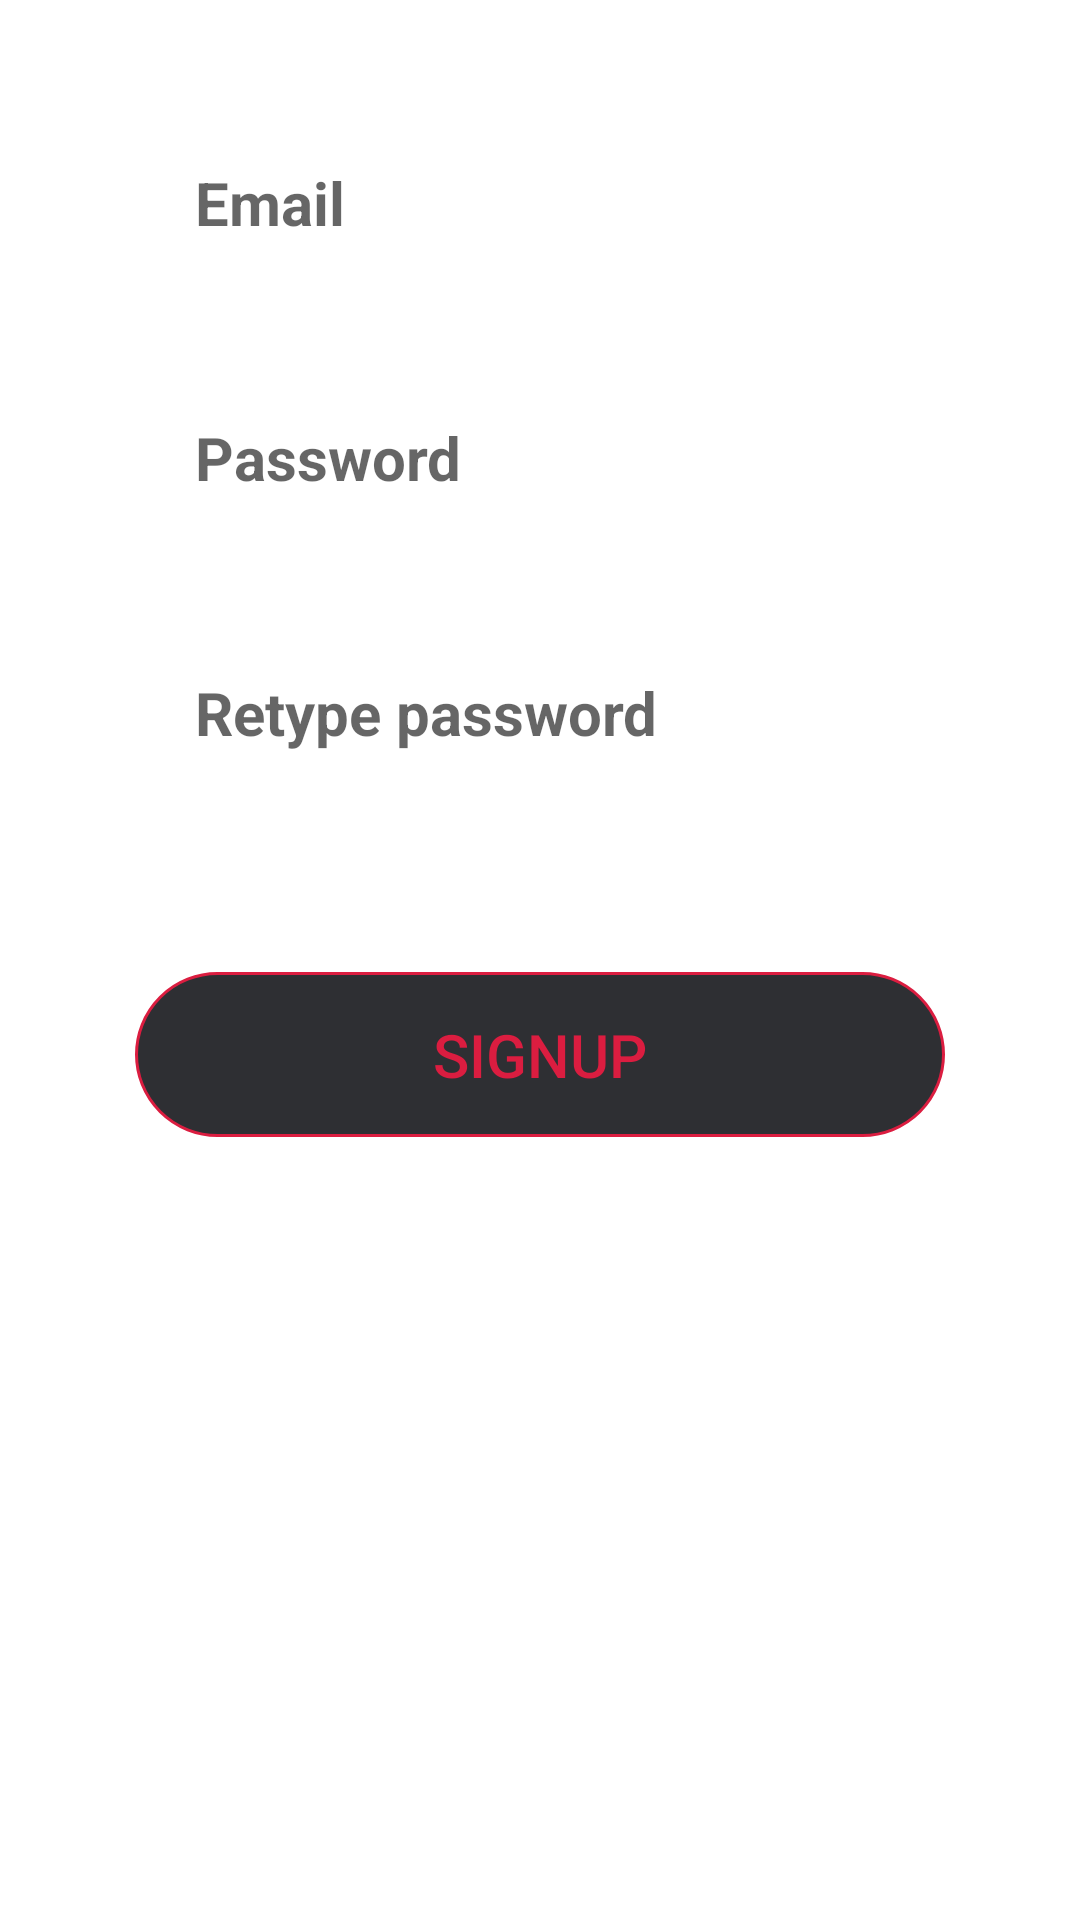

Write the Android layout XML for this screen, with the resource values it uses.
<!-- AndroidManifest.xml: application theme Theme.MusicPlayer -->
<!-- res/layout/signup_menu_fragment.xml -->
<?xml version="1.0" encoding="utf-8"?>
<androidx.constraintlayout.widget.ConstraintLayout
        xmlns:android="http://schemas.android.com/apk/res/android"
        android:layout_width="match_parent"
        android:layout_height="match_parent"
        xmlns:app="http://schemas.android.com/apk/res-auto">
    <androidx.constraintlayout.widget.ConstraintLayout
            android:id="@+id/music_player_signup_inputs_container"
            android:layout_width="match_parent"
            android:layout_height="wrap_content"
            app:layout_constraintTop_toTopOf="parent"
            app:layout_constraintLeft_toLeftOf="parent"
            app:layout_constraintRight_toRightOf="parent"
            app:layout_constraintBottom_toBottomOf="parent"
            app:layout_constraintVertical_bias="0">
        <EditText
                android:id="@+id/signup_email_input"
                android:layout_width="0dp"
                android:layout_height="55dp"
                android:minWidth="200dp"
                app:layout_constraintWidth_percent="0.75"
                app:layout_constraintTop_toTopOf="parent"
                app:layout_constraintLeft_toLeftOf="parent"
                app:layout_constraintRight_toRightOf="parent"
                android:background="@drawable/auth_form_input"
                android:hint="@string/music_player_login_email_input"
                android:paddingHorizontal="20dp"
                android:textColor="@color/black"
                android:textStyle="bold"
                android:textSize="20sp"
                android:inputType="textEmailAddress"
                android:layout_marginTop="40dp"/>
        <EditText
                android:id="@+id/signup_password_input"
                android:layout_width="0dp"
                android:layout_height="55dp"
                android:minWidth="200dp"
                app:layout_constraintWidth_percent="0.75"
                app:layout_constraintTop_toBottomOf="@id/signup_email_input"
                app:layout_constraintLeft_toLeftOf="parent"
                app:layout_constraintRight_toRightOf="parent"
                app:layout_constraintBottom_toTopOf="@id/signup_retype_password_input"
                android:background="@drawable/auth_form_input"
                android:hint="@string/music_player_login_password_input"
                android:paddingHorizontal="20dp"
                android:textColor="@color/black"
                android:textStyle="bold"
                android:textSize="20sp"
                android:inputType="textPassword"
                app:layout_constraintVertical_bias="0.4"
                android:layout_marginTop="30dp"/>
        <EditText
                android:id="@+id/signup_retype_password_input"
                android:layout_width="0dp"
                android:layout_height="55dp"
                android:minWidth="200dp"
                app:layout_constraintWidth_percent="0.75"
                app:layout_constraintTop_toBottomOf="@id/signup_password_input"
                app:layout_constraintLeft_toLeftOf="parent"
                app:layout_constraintRight_toRightOf="parent"
                app:layout_constraintBottom_toBottomOf="parent"
                android:background="@drawable/auth_form_input"
                android:hint="@string/music_player_signup_retype_password_input"
                android:paddingHorizontal="20dp"
                android:textColor="@color/black"
                android:textStyle="bold"
                android:textSize="20sp"
                android:inputType="textPassword"
                android:layout_marginTop="30dp"
                app:layout_constraintVertical_bias="0.4"/>
    </androidx.constraintlayout.widget.ConstraintLayout>
    <androidx.appcompat.widget.AppCompatButton
            android:id="@+id/music_player_signup_button"
            android:layout_width="0dp"
            android:minWidth="200dp"
            app:layout_constraintWidth_percent="0.75"
            android:layout_height="55dp"
            app:layout_constraintTop_toBottomOf="@id/music_player_signup_inputs_container"
            app:layout_constraintLeft_toLeftOf="parent"
            app:layout_constraintRight_toRightOf="parent"
            app:layout_constraintBottom_toBottomOf="parent"
            app:layout_constraintVertical_bias="0.1"
            android:background="@drawable/auth_form_button"
            style="?android:attr/borderlessButtonStyle"
            android:text="@string/music_player_signup_title"
            android:textSize="20sp"
            android:textColor="@color/app_secondary_color"
            android:clickable="true"
            android:focusable="true"
            android:layout_marginTop="30dp"/>
    <TextView
            android:id="@+id/signup_error_message_text"
            app:layout_constraintWidth_percent="0.55"
            android:layout_width="0dp"
            android:layout_height="wrap_content"
            app:layout_constraintTop_toBottomOf="@id/music_player_signup_button"
            app:layout_constraintLeft_toLeftOf="parent"
            app:layout_constraintRight_toRightOf="parent"
            app:layout_constraintBottom_toBottomOf="parent"
            android:textColor="@color/app_secondary_color"
            android:textAlignment="center"
            android:textSize="18sp"
            app:layout_constraintVertical_bias="0.08"
            android:visibility="gone"/>
</androidx.constraintlayout.widget.ConstraintLayout>
<!-- resources referenced by this layout -->
<resources>
  <color name="app_secondary_color">#DB1D40</color>
  <color name="black">#FF000000</color>
  <!-- drawable auth_form_button (drawable) -->
  <?xml version="1.0" encoding="utf-8"?>
  <ripple xmlns:android="http://schemas.android.com/apk/res/android"
          xmlns:tools="http://schemas.android.com/tools"
          android:color="@color/black">
      <item>
          <shape>
              <solid android:color="@color/music_player_login_background"/>
              <stroke android:width="1dp" android:color="@color/app_secondary_color"/>
              <corners android:radius="50dp"/>
          </shape>
      </item>
  </ripple>
  <string name="music_player_login_email_input">Email</string>
  <string name="music_player_login_password_input">Password</string>
  <string name="music_player_signup_retype_password_input">Retype password</string>
  <string name="music_player_signup_title">Signup</string>
  <style name="Theme.MusicPlayer" parent="Theme.MaterialComponents.DayNight.NoActionBar">
          <item name="colorPrimaryDark">@color/app_primary_color</item>
          <item name="colorPrimary">@color/app_primary_color</item>
          <item name="colorPrimaryVariant">@color/app_primary_variant_color</item>
          <item name="colorOnPrimary">@color/songs_menu_foreground_primary</item>
          
          <item name="colorSecondary">@color/app_secondary_color</item>
          <item name="colorSecondaryVariant">@color/app_secondary_variant_color</item>
          <item name="colorOnSecondary">@color/black</item>
          
          <item name="android:statusBarColor">@color/app_primary_color</item>
          <item name="colorControlHighlight">@color/black</item>
      </style>
  <color name="music_player_login_background">#2E2F33</color>
  <color name="app_primary_color">#1B1B1B</color>
  <color name="app_primary_variant_color">#2B2B2B</color>
  <color name="songs_menu_foreground_primary">#222222</color>
  <color name="app_secondary_variant_color">#CC3E3A</color>
</resources>
